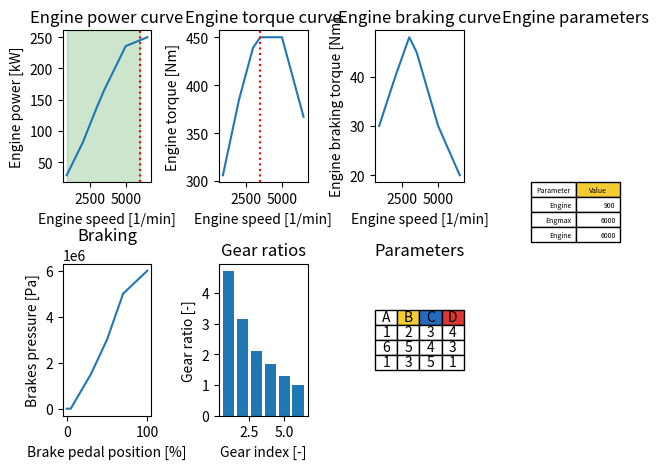
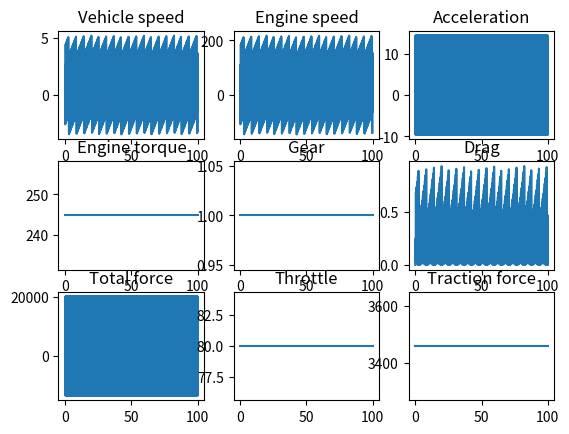

Recreate these plots in Python, in order.
import configparser
import argparse
import math
import numpy as np
import matplotlib.pyplot as plt
import logging
import sys

logging.basicConfig(level=logging.INFO, format='%(levelname)s:%(message)s')


class VehicleDynamicModel3dof():

    def __init__(self, params=None) -> None:

        self.simulation_step = None

        config = configparser.ConfigParser()

        if params is None:
            logging.warning("No parameter file. Using default values.")
        else:
            config.read(params)

        # Vehicle parameters
        self.wheel_base = config.getfloat("vehicle", "wheelbase", fallback=2.5)
        self.vehicle_mass = config.getfloat("vehicle", "mass", fallback=1390)
        self.vehicle_front_area = config.getfloat(
            "vehicle", "frontArea", fallback=2.4)
        self.vehicle_drag_coef = config.getfloat(
            "vehicle", "dragCoeficient", fallback=0.3)

        # Engine parameters
        self.engine_speed_min = config.getfloat(
            "engine", "engineSpeedMin", fallback=900)
        self.engine_speed_max = config.getfloat(
            "engine", "engineSpeedMax", fallback=6000)
        self.engine_max_torque_speed = config.getfloat(
            "engine", "maxTorqueEngineSpeed", fallback=3500)
        self.engine_max_power_speed = config.getfloat(
            "engine", "maxPowerEngineSpeed", fallback=6000)
        self.engine_torque_curve = list(map(float, config.get(
            "engine", "torqueAxis", fallback="306 385 439 450 450 367").split()))
        self.engine_speed_curve = list(map(float, config.get(
            "engine", "engineSpeedAxis", fallback="900 2020 2990 3500 5000 6500").split()))
        self.engine_power_curve = np.multiply(
            self.engine_torque_curve, self.engine_speed_curve) * np.pi / 30
        self.engine_braking_torque_curve = list(map(float, config.get(
            "engine", "brakingTorqueAxis", fallback="30 40 48 45 30 20").split()))

        # Steering parameters
        self.steering_ratio = config.getfloat(
            "steering", "steeringRatio", fallback=14)
        self.steering_wheel_angle_max = config.getfloat(
            "steering", "maxWheelAngle", fallback=32)

        # Transmission parameters
        self.transmission_gears_number = config.getint(
            "transmission", "gears", fallback=6)
        self.transmission_gear_ratios = list(map(float, config.get(
            "transmission", "gearRatios", fallback="4.71 3.14 2.11 1.67 1.29 1.00").split()))
        self.transmission_final_drive_ratio = config.getfloat(
            "transmission", "finalDriveRatio", fallback=3)
        self.transmission_driveline_efficiency = config.getfloat(
            "transmission", "driveLineEfficiency", fallback=0.9)

        # Tire parameters
        self.tire_wheel_radius = config.getfloat(
            "tire", "wheelRadius", fallback=0.9)
        self.tire_dynamic_wheel_radius = self.tire_wheel_radius * 0.98

        # Environment parameters
        self.env_air_density = config.getfloat(
            "environment", "airDensity", fallback=1.225)
        self.env_road_load_coef = config.getfloat(
            "environment", "roadLoadCoeficient", fallback=1.225)
        self.env_gravity_acceleration = config.getfloat(
            "environment", "gravityAcceleration", fallback=9.81)

        # Brakes parameters
        self.brakes_front_pads_count = config.getfloat(
            "brakes", "frontPads", fallback=2)
        self.brakes_rear_pads_count = config.getfloat(
            "brakes", "rearPads", fallback=2)
        self.brakes_static_friction = config.getfloat(
            "brakes", "staticFriction", fallback=0.92)
        self.brakes_dynamic_friction = config.getfloat(
            "brakes", "dynamicFriction", fallback=0.9)
        self.brake_piston_diameter = config.getfloat(
            "brake", "pistonDiameter", fallback=0.02)
        self.brake_pad_position_radius = config.getfloat(
            "brake", "padPositionRadius", fallback=0.15)
        self.brake_position_curve = list(map(float, config.get(
            "brake", "brakePositionPct", fallback="0 5 30 50 70 100").split()))
        self.brake_pressure_position_curve = list(map(float, config.get(
            "brake", "brakePositionPressure", fallback="0 0 15e5 30e5 50e5 60e5").split()))

        self.x = 0
        self.y = 0
        self.slope = 0

        # Vehicle variables
        self._vehicle_speed = 0
        self._vehicle_acceleration = 0
        self._wheel_speed = 0

        self._traction_force = 0
        self._longitudinal_force = 0

        # Engine variables
        self._engine_speed = 0
        self._engine_torque = 0
        self._throttle = 0

        # Transmission variables
        self._selected_gear = 1

        # Environment
        self._drag_force = 0
        self._rolling_force = 0
        self._slope_force = 0

        # Steering variables
        self.theta = 0
        self.wheel_angle = 0

        # Braking variables
        self._braking_torque = 0
        self._braking_force = 0
        self._brake_pedal = 0

    @property
    def throttle(self):
        return self._throttle * 100

    @throttle.setter
    def throttle(self, position_pct):
        if position_pct < 0 or position_pct > 100:
            raise ValueError()
        else:
            self._throttle = position_pct / 100.

    @property
    def brake(self):
        return self._brake_pedal * 100

    @brake.setter
    def brake(self, position_pct):
        self._brake_pedal = position_pct / 100.0

    @property
    def braking_torque(self):
        return self._brake_torque

    @property
    def braking_force(self):
        return self._braking_force

    @property
    def gear(self):
        return self._selected_gear

    @property
    def vehicle_speed_mps(self):
        return self._vehicle_speed

    @property
    def vehicle_speed_kmph(self):
        return self._vehicle_speed * 3.6

    @property
    def acceleration_mps2(self):
        return self._vehicle_acceleration

    @property
    def engine_torque_nm(self):
        return self._engine_torque

    @property
    def engine_speed_rpm(self):
        return self._engine_speed

    # Environment
    @property
    def drag_force(self):
        return self._drag_force

    @property
    def rolling_force(self):
        return self._rolling_force

    @property
    def slope_force(self):
        return self._slope_force

    def set_position(self, x=0, y=0, theta=0, wheel_angle=0) -> None:

        self.x = x
        self.y = y
        self.theta = theta
        self.wheel_angle = wheel_angle
        self._vehicle_speed = 0

    def steering(self, speed, wheel_angle_speed, dt):

        self.wheel_angle = self.wheel_angle + wheel_angle_speed * dt

        if self.wheel_angle > 0:
            self.wheel_angle = min(self.wheel_angle, self.steering_wheel_angle_max)
        else:
            self.wheel_angle = max(self.wheel_angle, -self.steering_wheel_angle_max)

        dx = speed * math.cos(self.theta)
        dy = speed * math.sin(self.theta)
        dtheta = speed * math.tan(self.wheel_angle) / self.wheel_base

        self.x = self.x + dx * dt
        self.y = self.y + dy * dt
        self.theta = self.theta + dtheta * dt

        return self.x, self.y, self.theta
        

    def _brake_model(self, brake_position) -> float:
        """
        Calculates braking force from brake pedal position.
        @brake_position:
        @return: Braking force
        """
        brake_pressure = np.interp(brake_position / 100.0 , self.brake_position_curve, self.brake_pressure_position_curve)

        if self._wheel_speed != 0:
            braking_torque_front_dynamic = self.brakes_dynamic_friction * brake_pressure * math.pi * self.brake_piston_diameter * \
                self.brake_piston_diameter * self.brake_pad_position_radius * \
                self.brakes_front_pads_count / 4
            braking_torque_rear_dynamic = self.brakes_dynamic_friction * brake_pressure * math.pi * self.brake_piston_diameter * \
                self.brake_piston_diameter * self.brake_pad_position_radius * \
                self.brakes_rear_pads_count / 4
            self._braking_torque = 2 * braking_torque_front_dynamic + 2 * braking_torque_rear_dynamic
        else:
            braking_torque_front_static = self.brakes_static_friction * brake_pressure * math.pi * self.brake_piston_diameter * \
                self.brake_piston_diameter * self.brake_pad_position_radius * \
                self.brakes_front_pads_count / 4

            braking_torque_rear_static = self.brakes_static_friction * brake_pressure * math.pi * self.brake_piston_diameter * \
                self.brake_piston_diameter * self.brake_pad_position_radius * \
                self.brakes_rear_pads_count / 4
            self._braking_torque = 2 * braking_torque_front_static + 2 * braking_torque_rear_static

        self._braking_force = self._braking_torque / self.tire_dynamic_wheel_radius
        return self._braking_force


    def _engine_model(self, speed: float) -> float:
        """
        Model of the engine.
        @speed: Engine speed
        @return: Engine torque
        """
        self._engine_speed = np.clip(
            speed, self.engine_speed_min, self.engine_speed_max)

        if self._throttle == 0:
            self._engine_torque = - np.interp(
                self._engine_speed, self.engine_speed_curve, self.engine_braking_torque_curve)
        else:
            self._engine_torque = np.interp(
                self._engine_speed, self.engine_speed_curve, self.engine_torque_curve) * self._throttle
        return self._engine_torque


    def _transmission_model(self, engine_torque: float, transmission_speed: float) -> tuple[float, float]:
        """Transmission model
        @engine_torque: Engine torque [Nm]
        @transmission_speed: Transmission speed [rad/s]
        return: tuple(transmission torque, engine speed [rpm])"""
        gear_ratio = self.transmission_gear_ratios[self._shifter_model(self._engine_speed) - 1]
        transmission_torque = engine_torque * \
            self.transmission_driveline_efficiency * gear_ratio * self.transmission_final_drive_ratio

        engine_speed = gear_ratio * transmission_speed * \
            30 / math.pi * self.transmission_final_drive_ratio

        return transmission_torque, engine_speed

    def _shifter_model(self, engine_speed: float) -> int:
        """Shifter model. Shifter shifts up when engine speed reaches maximum power and shifts down when engine speed
        is bellow maximum torque speed.
        @engine_speed: Engine speed
        @return: Gear number
        """

        # Upshift
        if engine_speed >= self.engine_max_power_speed and self._selected_gear < self.transmission_gears_number:
            self._selected_gear += 1
        # Downshift
        elif engine_speed <= self.engine_max_torque_speed and self._selected_gear > 1:
            self._selected_gear -= 1

        return self._selected_gear

    def _vehicle_model(self, wheel_torque: float) -> float:
        """Vehicle model
        @wheel_torque: Torque on the wheels/transmission.
        @return: wheel speed [rad/s]
        """
        self._traction_force = wheel_torque / self.tire_wheel_radius

        self._slope_force = self.vehicle_mass * \
            self.env_gravity_acceleration * math.sin(self.slope)
        if self._vehicle_speed > 0:
            self._rolling_force = self.vehicle_mass * self.env_gravity_acceleration * \
                self.env_road_load_coef * math.cos(self.slope)
        elif self._vehicle_speed == 0:
            self._rolling_force = 0
        else:
            self._rolling_force = -1 * self.vehicle_mass * \
                self.env_gravity_acceleration * \
                self.env_road_load_coef * math.cos(self.slope)

        self._drag_force = 0.5 * self.env_air_density * self.vehicle_drag_coef * \
            self.vehicle_front_area * self._vehicle_speed * self._vehicle_speed

        traction_limit = self.vehicle_mass * self.env_gravity_acceleration * 1.1 * 0.5

        self._longitudinal_force = self._traction_force - \
            (self._slope_force + self._rolling_force + self._drag_force + self._brake_model(self.brake))
        
        
        self._vehicle_acceleration = self._longitudinal_force / self.vehicle_mass
        self._vehicle_speed = self._vehicle_speed + \
            self._vehicle_acceleration * self.simulation_step

        wheel_speed = self._vehicle_speed / self.tire_wheel_radius
        return wheel_speed

    def update(self, dt):

        self.simulation_step = dt
        self.engine_torque = self._engine_model(self._engine_speed)
        self.transmission_torque, self._engine_speed = self._transmission_model(
            self.engine_torque, self._wheel_speed)
        self._wheel_speed = self._vehicle_model(self.transmission_torque)


    def plot_vehicle_telemetry(self, parameters: str) -> None:

        parameters = set(parameters)
        plot_number = len(parameters)

        if plot_number == 0:
            return

        plot_rows = math.floor(math.sqrt(plot_number))
        plot_cols = math.ceil(plot_number / plot_rows)
        plot_pos = 1

    def plot_vehicle_parameters(self, parameters_to_show:str) -> None:

        parameters_to_show = set(parameters_to_show)
        plot_numbers = {"e": 4, "b": 1, "t":1, "o":1}

        plot_number = sum(plot_numbers[key] for key in plot_numbers if key in parameters_to_show)

        if plot_number == 0:
            return

        plot_rows = math.floor(math.sqrt(plot_number))
        plot_cols = math.ceil(plot_number / plot_rows)
        plot_pos = 1
        
        plt.figure("Vehicle parameters")
        # Engine
        if "e" in parameters_to_show:
            plt.subplot(plot_rows, plot_cols, plot_pos)
            plt.title("Engine power curve")
            plt.xlabel("Engine speed [1/min]")
            plt.ylabel("Engine power [kW]")
            plt.plot(self.engine_speed_curve, self.engine_power_curve / 1e3)
            plt.axvline(self.engine_max_power_speed, color="r", linestyle=":")
            plt.axvspan(self.engine_speed_min, self.engine_speed_max, color="g", alpha=0.2)
            plot_pos += 1

            plt.subplot(plot_rows, plot_cols, plot_pos)
            plt.title("Engine torque curve")
            plt.xlabel("Engine speed [1/min]")
            plt.ylabel("Engine torque [Nm]")
            plt.plot(self.engine_speed_curve, self.engine_torque_curve)
            plt.axvline(self.engine_max_torque_speed, color="r", ls=":")
            plot_pos += 1

            plt.subplot(plot_rows, plot_cols, plot_pos)
            plt.title("Engine braking curve")
            plt.xlabel("Engine speed [1/min]")
            plt.ylabel("Engine braking torque [Nm]")
            plt.plot(self.engine_speed_curve, self.engine_braking_torque_curve)
            plot_pos += 1

            plt.subplot(plot_rows, plot_cols, plot_pos)
            plt.title("Engine parameters")
            data = [["Engine",self.engine_speed_min],["Engmax",self.engine_speed_max],["Engine",self.engine_max_power_speed]]
            plt.table(cellText=data, colLabels=['Parameter', 'Value'], 
                    colColours=['#FFFFFF', '#F3CC32']) 
            plt.axis('off')         
            plot_pos += 1

        # Braking
        if "b" in parameters_to_show:
            plt.subplot(plot_rows, plot_cols, plot_pos)
            plt.title("Braking")
            plt.xlabel("Brake pedal position [%]")
            plt.ylabel("Brakes pressure [Pa]")
            plt.plot(self.brake_position_curve, self.brake_pressure_position_curve)
            plot_pos += 1
        # Transmission
        if "t" in parameters_to_show:
            plt.subplot(plot_rows, plot_cols, plot_pos)
            plt.title("Gear ratios")
            plt.xlabel("Gear index [-]")
            plt.ylabel("Gear ratio [-]")
            plt.bar(range(1,self.transmission_gears_number + 1), self.transmission_gear_ratios)
            plot_pos += 1
        # Other parameters
        if "o" in parameters_to_show:
            plt.subplot(plot_rows, plot_cols, plot_pos)
            plt.title("Parameters")
            data = [[1,2,3,4],[6,5,4,3],[1,3,5,1]]
            plt.table(cellText=data, colLabels=['A', 'B', 'C', 'D'], loc='center', 
                  cellLoc='center', colColours=['#FFFFFF', '#F3CC32', '#2769BD', '#DC3735'])   
            plt.axis('off')         
            plot_pos += 1

        plt.tight_layout()
        plt.show()

    


def show_torque(vehicle: VehicleDynamicModel3dof):

    plt.subplot(1, 2, 1)
    plt.plot(vehicle.engine_speed_curve, vehicle.engine_torque_curve)
    plt.xlabel("Engine speed")
    plt.ylabel("Torque")

    plt.subplot(1, 2, 2)
    plt.plot(vehicle.engine_speed_curve, vehicle.engine_power_curve)
    plt.xlabel("Engine speed")
    plt.ylabel("Power")
    plt.show()


def show_vehicle_data(t, telemetry):

    plt.figure("Vehicle")

    plt.subplot(3, 3, 1)
    plt.title("Vehicle speed")
    plt.plot(t, telemetry["vehicle_speed"])

    plt.subplot(3, 3, 2)
    plt.title("Engine speed")
    plt.plot(t, telemetry["engine_speed"])

    plt.subplot(3, 3, 3)
    plt.title("Acceleration")
    plt.plot(t, telemetry["acceleration"])

    plt.subplot(3, 3, 4)
    plt.title("Engine torque")
    plt.plot(t, telemetry["engine_torque"])

    plt.subplot(3, 3, 5)
    plt.title("Gear")
    plt.plot(t, telemetry["gear"])

    plt.subplot(3, 3, 6)
    plt.title("Drag")
    plt.plot(t, telemetry["drag_force"])

    plt.subplot(3, 3, 7)
    plt.title("Total force")
    plt.plot(t, telemetry["total_force"])

    plt.subplot(3, 3, 8)
    plt.title("Throttle")
    plt.plot(t, telemetry["throttle"])

    plt.subplot(3, 3, 9)
    plt.title("Traction force")
    plt.plot(t, telemetry["traction_force"])

    plt.show()


def main():

    vehicle = VehicleDynamicModel3dof("mazda.ini")

    vehicle.plot_vehicle_parameters("ebto")
    vehicle.throttle = 50
    vehicle.brake = 80
    t = np.linspace(0, 100, 1001)
    f = 0.01
    # show_torque(vehicle)

    v = list()
    telemetry = dict()
    telemetry["vehicle_speed"] = list()
    telemetry["engine_speed"] = list()
    telemetry["acceleration"] = list()
    telemetry["engine_torque"] = list()
    telemetry["gear"] = list()
    telemetry["drag_force"] = list()
    telemetry["total_force"] = list()
    telemetry["traction_force"] = list()
    telemetry["throttle"] = list()

    for i in t:

        vehicle.throttle = 80  # * round(max(0, np.sin(2 * np.pi * f * i)))
        vehicle.update(0.1)
        telemetry["vehicle_speed"].append(vehicle.vehicle_speed_kmph)
        telemetry["engine_speed"].append(vehicle.engine_speed_rpm)
        telemetry["acceleration"].append(vehicle.acceleration_mps2)
        telemetry["engine_torque"].append(vehicle.engine_torque_nm)
        telemetry["gear"].append(vehicle.gear)

        telemetry["drag_force"].append(vehicle.drag_force)
        telemetry["total_force"].append(vehicle._longitudinal_force)
        telemetry["traction_force"].append(vehicle._traction_force)
        telemetry["throttle"].append(vehicle.throttle)

    show_vehicle_data(t, telemetry)


if __name__ == "__main__":


    parser = argparse.ArgumentParser(description='Vehicle model with 3DOF.')
    parser.add_argument("--parameters")
    parser.add_argument("--telemetry")
    args = parser.parse_args()

    main()
